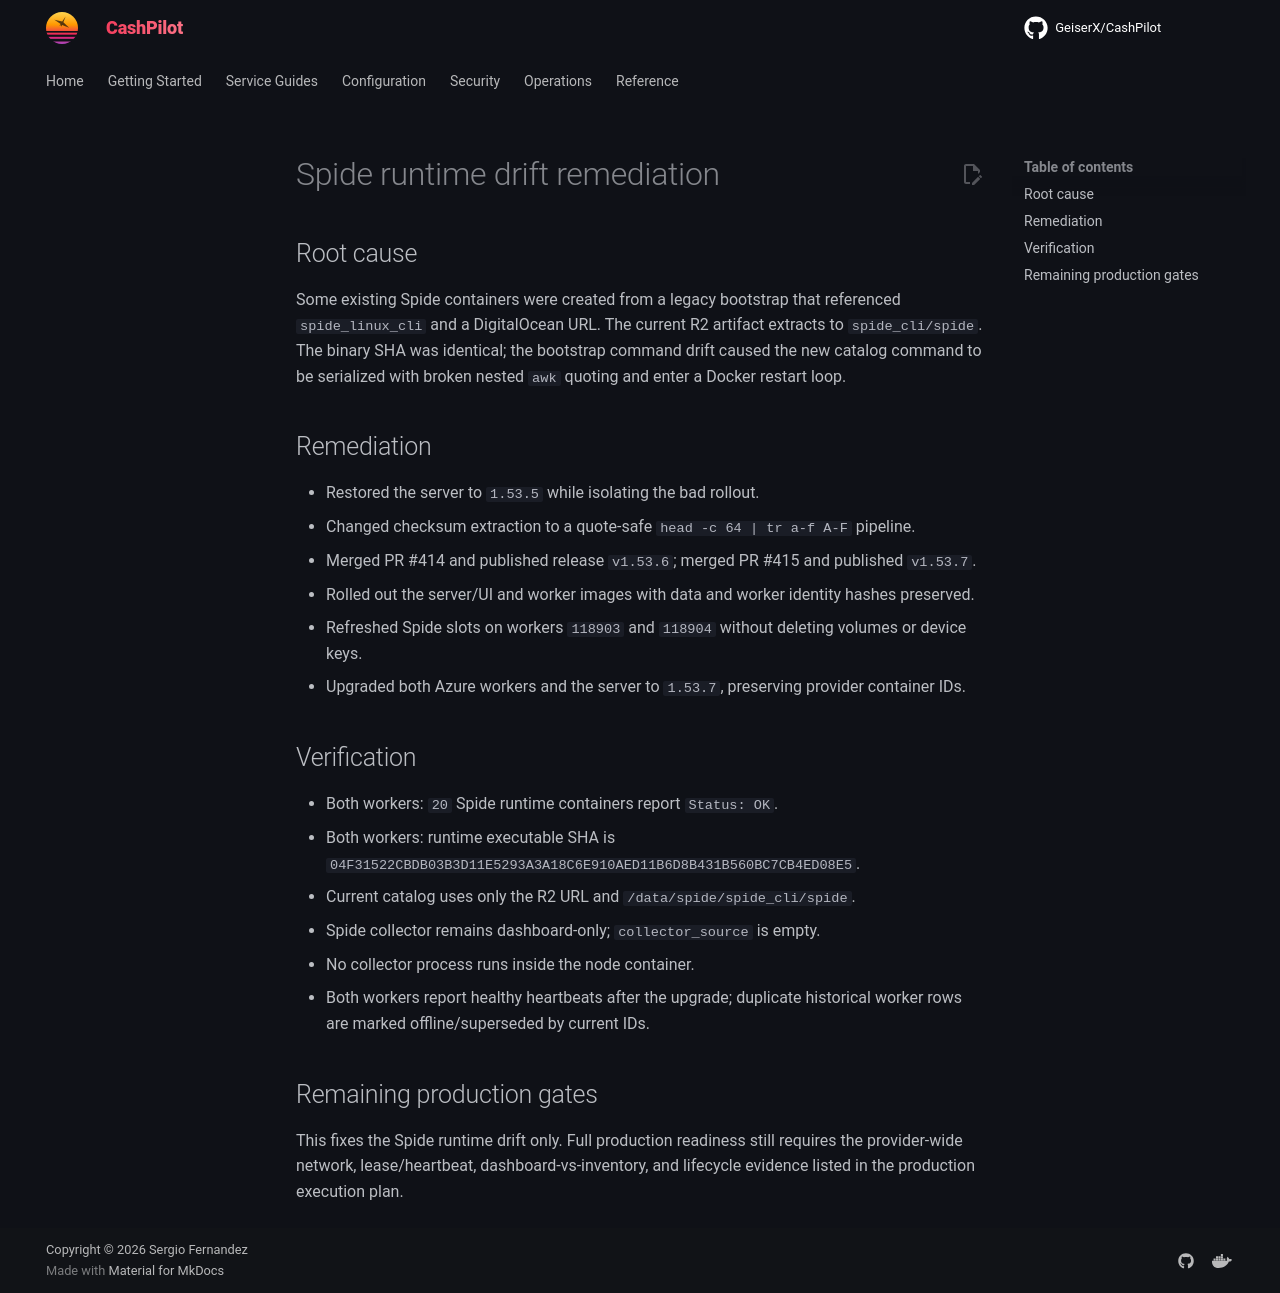

repository: assetforgeai-tech/CashPilot · page: evidence/spide-runtime-drift-remediation-2026-09-15/index.html · generator: mkdocs

# Spide runtime drift remediation

## Root cause

Some existing Spide containers were created from a legacy bootstrap that referenced
`spide_linux_cli` and a DigitalOcean URL. The current R2 artifact extracts to
`spide_cli/spide`. The binary SHA was identical; the bootstrap command drift caused
the new catalog command to be serialized with broken nested `awk` quoting and enter
a Docker restart loop.

## Remediation

- Restored the server to `1.53.5` while isolating the bad rollout.
- Changed checksum extraction to a quote-safe `head -c 64 | tr a-f A-F` pipeline.
- Merged PR #414 and published release `v1.53.6`; merged PR #415 and published `v1.53.7`.
- Rolled out the server/UI and worker images with data and worker identity hashes preserved.
- Refreshed Spide slots on workers `118903` and `118904` without deleting volumes or device keys.
- Upgraded both Azure workers and the server to `1.53.7`, preserving provider container IDs.

## Verification

- Both workers: `20` Spide runtime containers report `Status: OK`.
- Both workers: runtime executable SHA is `04F31522CBDB03B3D11E5293A3A18C6E910AED11B6D8B431B560BC7CB4ED08E5`.
- Current catalog uses only the R2 URL and `/data/spide/spide_cli/spide`.
- Spide collector remains dashboard-only; `collector_source` is empty.
- No collector process runs inside the node container.
- Both workers report healthy heartbeats after the upgrade; duplicate historical worker rows are marked offline/superseded by current IDs.

## Remaining production gates

This fixes the Spide runtime drift only. Full production readiness still requires
the provider-wide network, lease/heartbeat, dashboard-vs-inventory, and lifecycle
evidence listed in the production execution plan.
